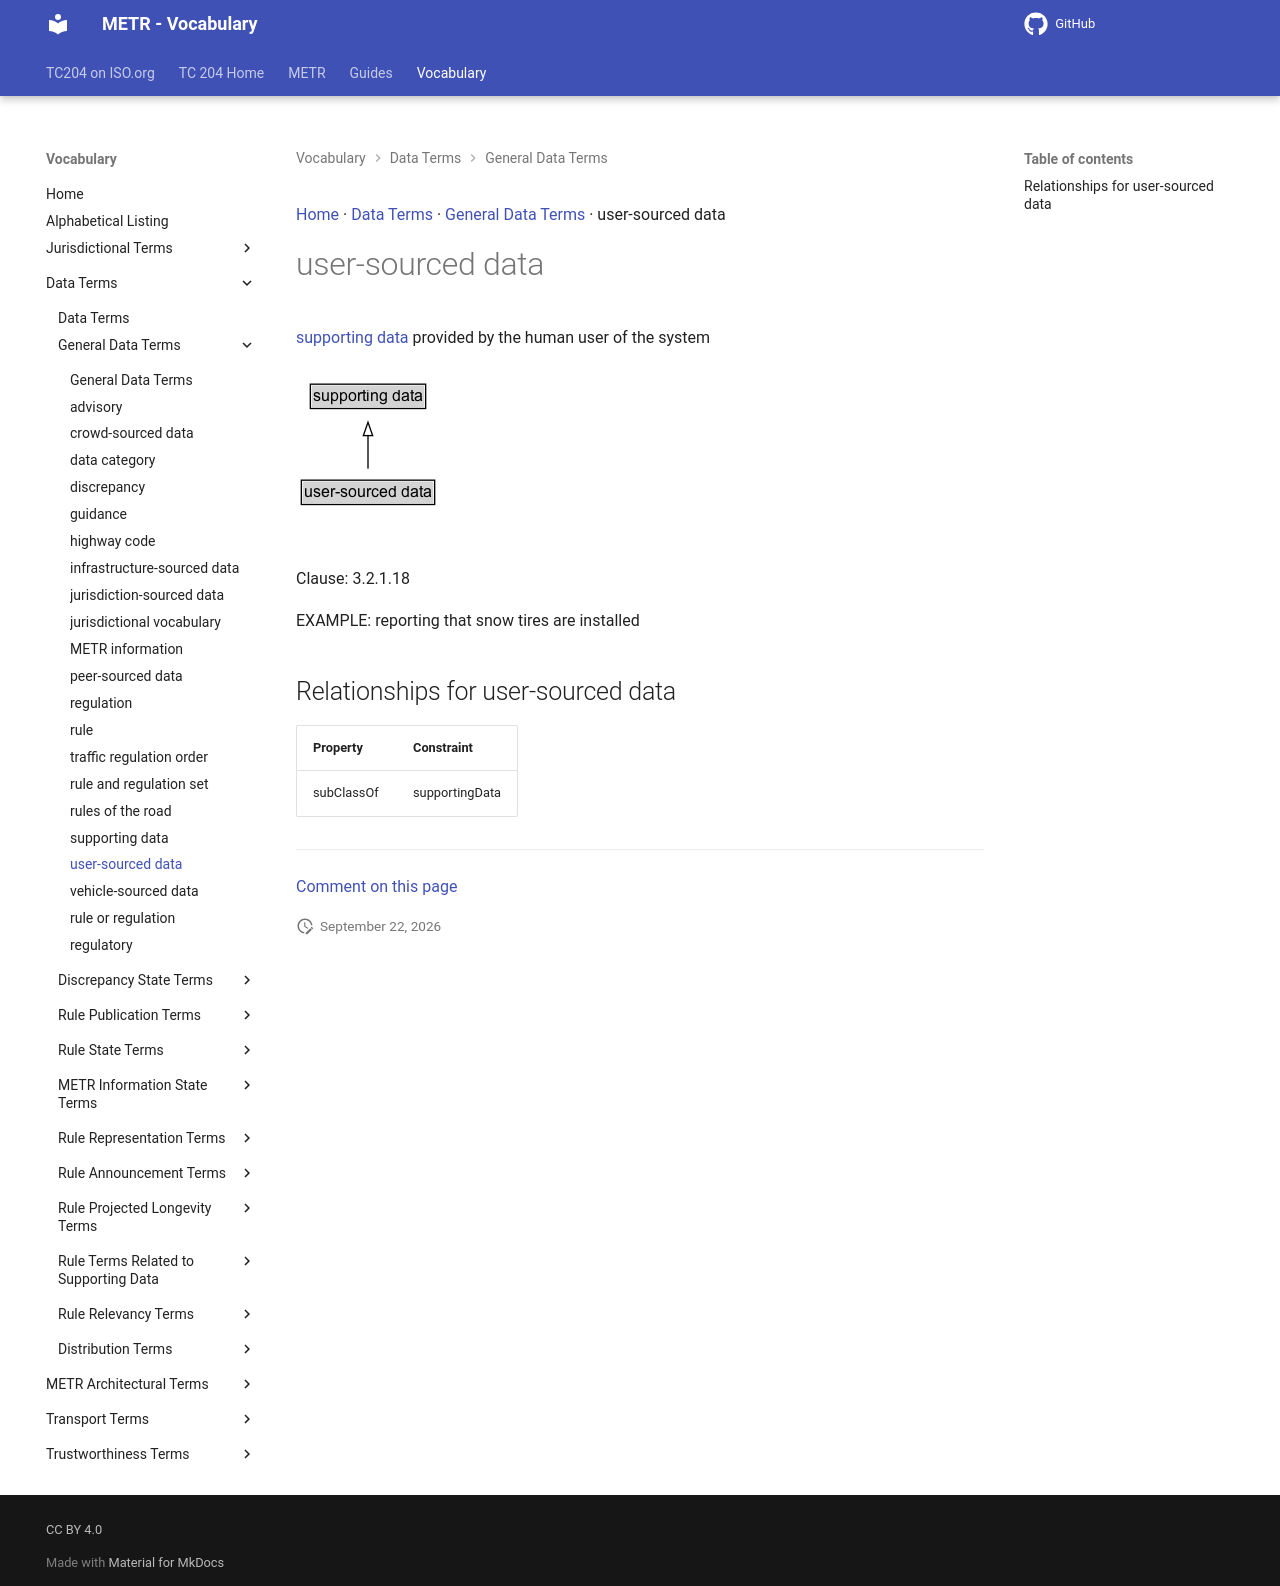

repository: ISO-TC204/iso24315-vocab · page: v1.1.0-alpha.2/terms/user-sourced data/index.html · generator: mkdocs

[Home](../index.md) · [Data Terms](groups/Data Terms.md) · [General Data Terms](patterns/General Data Terms.md) · user-sourced data

# user-sourced data

[supporting data](supporting data.md) provided by the human user of the system

<object type="image/svg+xml" data="../../diagrams/user-sourced data.dot.svg">
    <img alt="user-sourced data Diagram" src="../../diagrams/user-sourced data.dot.png" /> <!-- Fallback for non-SVG browsers -->
</object>

Clause: 3.2.1.18

EXAMPLE: reporting that snow tires are installed

## Relationships for user-sourced data

| Property | Constraint |
| --- | --- |
| subClassOf | supportingData |


---

[Comment on this page](https://github.com/ISO-TC204/iso24315-vocab/issues/new?template=page-feedback.yml&title=%5BPage+feedback%5D+user-sourced+data&page-title=user-sourced+data&page-path=terms%2Fuser-sourced+data.md)
